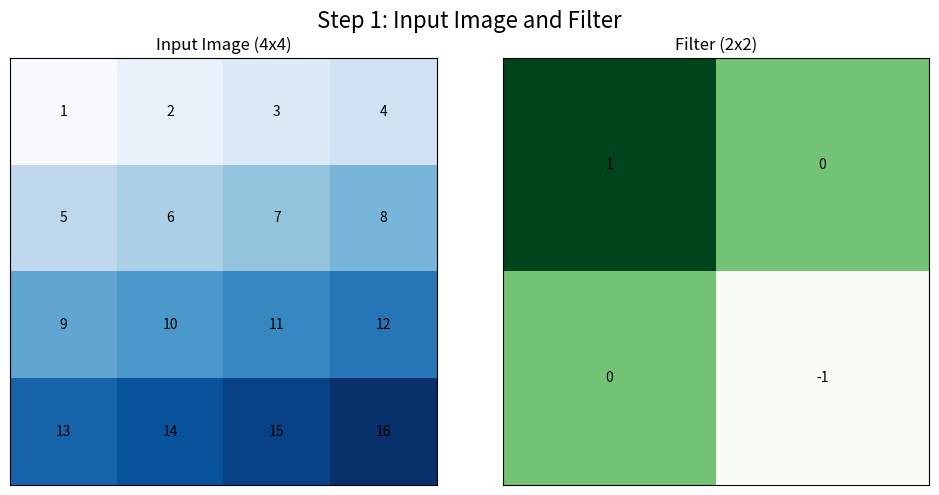
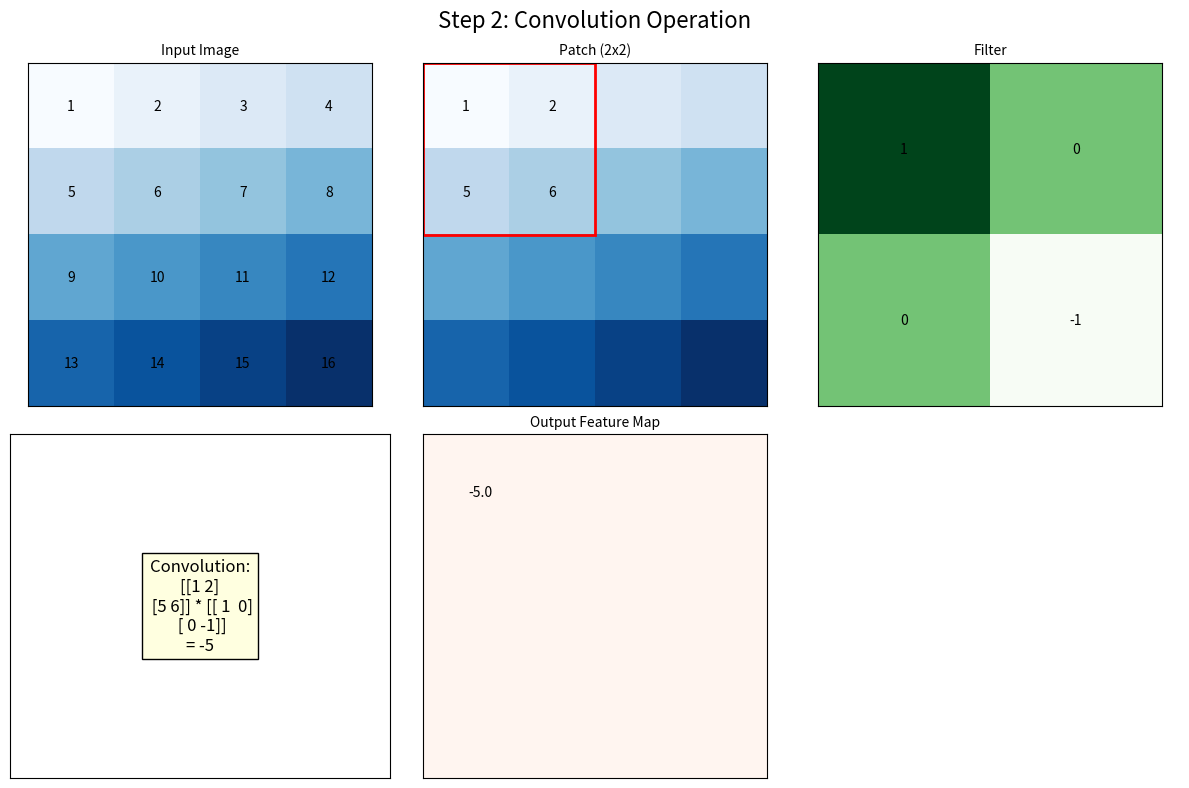

Write the Python code that produced these figures, in order.
import matplotlib.pyplot as plt
import numpy as np

# Create figure
fig, ax = plt.subplots(1, 2, figsize=(10, 5))

# Input Image
input_image = np.array([
    [1, 2, 3, 4],
    [5, 6, 7, 8],
    [9, 10, 11, 12],
    [13, 14, 15, 16]
])
ax[0].imshow(input_image, cmap='Blues', vmin=1, vmax=16)
ax[0].set_title('Input Image (4x4)', fontsize=12)
for i in range(4):
    for j in range(4):
        ax[0].text(j, i, input_image[i, j], ha='center', va='center', color='black')

# Filter (Kernel)
filter_kernel = np.array([
    [1, 0],
    [0, -1]
])
ax[1].imshow(filter_kernel, cmap='Greens', vmin=-1, vmax=1)
ax[1].set_title('Filter (2x2)', fontsize=12)
for i in range(2):
    for j in range(2):
        ax[1].text(j, i, filter_kernel[i, j], ha='center', va='center', color='black')

# Remove axes
for a in ax:
    a.set_xticks([])
    a.set_yticks([])

plt.suptitle('Step 1: Input Image and Filter', fontsize=16)
plt.tight_layout()
plt.show()


import matplotlib.pyplot as plt
import matplotlib.patches as patches  # Import the patches module
import numpy as np

# Input Image
input_image = np.array([
    [1, 2, 3, 4],
    [5, 6, 7, 8],
    [9, 10, 11, 12],
    [13, 14, 15, 16]
])

# Filter (Kernel)
filter_kernel = np.array([
    [1, 0],
    [0, -1]
])

# Create figure
fig, ax = plt.subplots(2, 3, figsize=(12, 8))

# Input Image
ax[0, 0].imshow(input_image, cmap='Blues', vmin=1, vmax=16)
ax[0, 0].set_title('Input Image', fontsize=10)
for i in range(4):
    for j in range(4):
        ax[0, 0].text(j, i, input_image[i, j], ha='center', va='center', color='black')

# Highlight the first patch
patch = input_image[:2, :2]
ax[0, 1].imshow(input_image, cmap='Blues', vmin=1, vmax=16)
ax[0, 1].add_patch(patches.Rectangle((-0.5, -0.5), 2, 2, edgecolor='red', fill=False, linewidth=2))
ax[0, 1].set_title('Patch (2x2)', fontsize=10)
for i in range(2):
    for j in range(2):
        ax[0, 1].text(j, i, patch[i, j], ha='center', va='center', color='black')

# Filter
ax[0, 2].imshow(filter_kernel, cmap='Greens', vmin=-1, vmax=1)
ax[0, 2].set_title('Filter', fontsize=10)
for i in range(2):
    for j in range(2):
        ax[0, 2].text(j, i, filter_kernel[i, j], ha='center', va='center', color='black')

# Convolution Operation
output_value = np.sum(patch * filter_kernel)
ax[1, 0].text(0.5, 0.5, f'Convolution:\n{patch} * {filter_kernel}\n= {output_value}',
              ha='center', va='center', fontsize=12, bbox=dict(facecolor='lightyellow', edgecolor='black'))

# Output Feature Map
output_feature_map = np.zeros((3, 3))
output_feature_map[0, 0] = output_value
ax[1, 1].imshow(output_feature_map, cmap='Reds', vmin=0, vmax=16)
ax[1, 1].set_title('Output Feature Map', fontsize=10)
ax[1, 1].text(0, 0, f'{output_value:.1f}', ha='center', va='center', color='black')

# Remove unused subplots
ax[1, 2].axis('off')

# Remove axes
for a in ax.flatten():
    a.set_xticks([])
    a.set_yticks([])

plt.suptitle('Step 2: Convolution Operation', fontsize=16)
plt.tight_layout()
plt.show()
